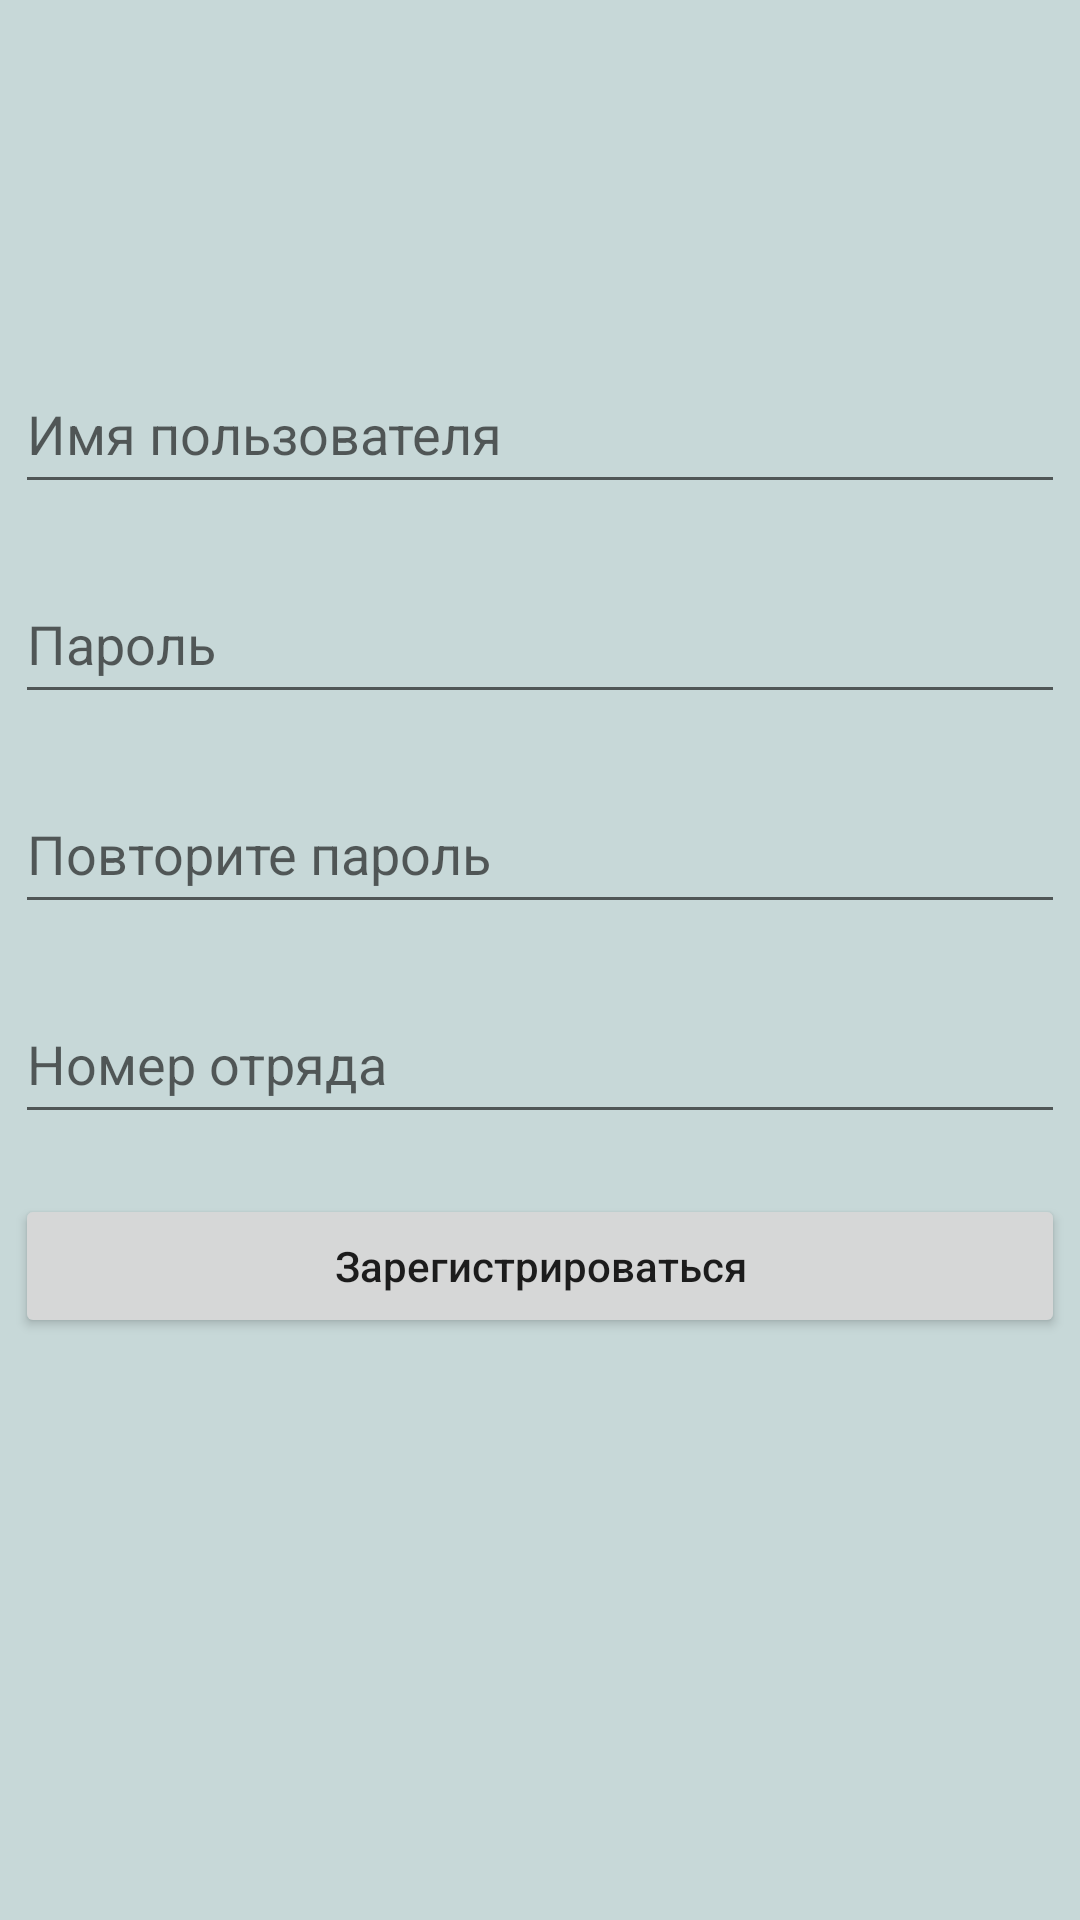

The Android layout XML behind this screen, and the referenced resources:
<!-- AndroidManifest.xml: application theme Theme.SingUpActivity -->
<!-- res/layout/fragment_signup.xml -->
<?xml version="1.0" encoding="utf-8"?>
<layout
    xmlns:android="http://schemas.android.com/apk/res/android"
    xmlns:app="http://schemas.android.com/apk/res-auto"
    xmlns:tools="http://schemas.android.com/tools">
<androidx.constraintlayout.widget.ConstraintLayout
    android:layout_width="match_parent"
    android:layout_height="match_parent"
    android:background="@color/teal_800"
    tools:context=".ui.main.Fragment.Authoriztion.SignupFragment">

    <EditText
        android:id="@+id/etLogin"
        android:layout_width="350dp"
        android:layout_height="50dp"
        android:ems="10"
        android:hint="@string/user_name"
        android:inputType="textPersonName"
        android:minHeight="48dp"
        app:layout_constraintBottom_toBottomOf="parent"
        app:layout_constraintEnd_toEndOf="parent"
        app:layout_constraintHorizontal_bias="0.491"
        app:layout_constraintStart_toStartOf="parent"
        app:layout_constraintTop_toTopOf="parent"
        app:layout_constraintVertical_bias="0.200" />

    <EditText
        android:id="@+id/etPassword"
        android:layout_width="350dp"
        android:layout_height="50dp"
        android:layout_marginTop="20dp"
        android:ems="10"
        android:hint="@string/password"
        android:inputType="textPassword"
        android:minHeight="48dp"
        app:layout_constraintEnd_toEndOf="@+id/etLogin"
        app:layout_constraintHorizontal_bias="1.0"
        app:layout_constraintStart_toStartOf="@+id/etLogin"
        app:layout_constraintTop_toBottomOf="@+id/etLogin"
        tools:ignore="SpeakableTextPresentCheck" />

    <EditText
        android:id="@+id/etRepeatPasswors"
        android:layout_width="0dp"
        android:layout_height="50sp"
        android:layout_marginTop="20dp"
        android:ems="10"
        android:hint="@string/repeatPassword"
        android:inputType="textPassword"
        app:layout_constraintEnd_toEndOf="@+id/etPassword"
        app:layout_constraintStart_toStartOf="@+id/etPassword"
        app:layout_constraintTop_toBottomOf="@+id/etPassword"
        tools:ignore="SpeakableTextPresentCheck" />

    <EditText
        android:id="@+id/etSquad"
        android:layout_width="350dp"
        android:layout_height="50dp"
        android:layout_marginTop="20dp"
        android:ems="10"
        android:hint="@string/squad"
        android:inputType="number"
        android:minHeight="48dp"
        app:layout_constraintEnd_toEndOf="@+id/etRepeatPasswors"
        app:layout_constraintHorizontal_bias="0.0"
        app:layout_constraintStart_toStartOf="@+id/etRepeatPasswors"
        app:layout_constraintTop_toBottomOf="@+id/etRepeatPasswors"
        tools:ignore="SpeakableTextPresentCheck" />

    <Button
        android:id="@+id/btSignup"
        android:layout_width="0dp"
        android:layout_height="wrap_content"
        android:layout_marginTop="20dp"
        android:textAllCaps="false"
        android:text="@string/signup"
        app:layout_constraintEnd_toEndOf="@+id/etSquad"
        app:layout_constraintHorizontal_bias="0.0"
        app:layout_constraintStart_toStartOf="@+id/etSquad"
        app:layout_constraintTop_toBottomOf="@+id/etSquad" />
</androidx.constraintlayout.widget.ConstraintLayout>
</layout>
<!-- resources referenced by this layout -->
<resources>
  <color name="teal_800">#C7D8D8</color>
  <string name="password">Пароль</string>
  <string name="repeatPassword">Повторите пароль</string>
  <string name="signup">Зарегистрироваться</string>
  <string name="squad">Номер отряда</string>
  <string name="user_name">Имя пользователя</string>
  <style name="Theme.SingUpActivity" parent="Theme.MaterialComponents.DayNight.DarkActionBar">
  
          <item name="android:windowBackground">@drawable/custom_button_green</item>
          <item name="android:windowFullscreen">false</item>
  
  
          
          <item name="colorPrimary">@color/teal_700</item>
          <item name="colorPrimaryVariant">@color/teal_700</item>
          <item name="colorOnPrimary">@color/white</item>
          
          <item name="colorSecondary">@color/teal_700</item>
          <item name="colorSecondaryVariant">@color/teal_700</item>
          <item name="colorOnSecondary">@color/black</item>
          
          <item name="android:statusBarColor" tools:targetApi="l">?attr/colorPrimaryVariant</item>
          
      </style>
  <!-- drawable custom_button_green (drawable) -->
  <?xml version="1.0" encoding="utf-8"?>
  <selector xmlns:android="http://schemas.android.com/apk/res/android">
  
      <item>
          <shape>
              <gradient android:angle="0" android:endColor="#00987C" android:startColor="#16CCAA" />
              <corners android:radius="4dp" />
          </shape>
  
      </item>
  
  </selector>
  <color name="teal_700">#FF018786</color>
  <color name="white">#FFFFFFFF</color>
  <color name="black">#FF000000</color>
</resources>
